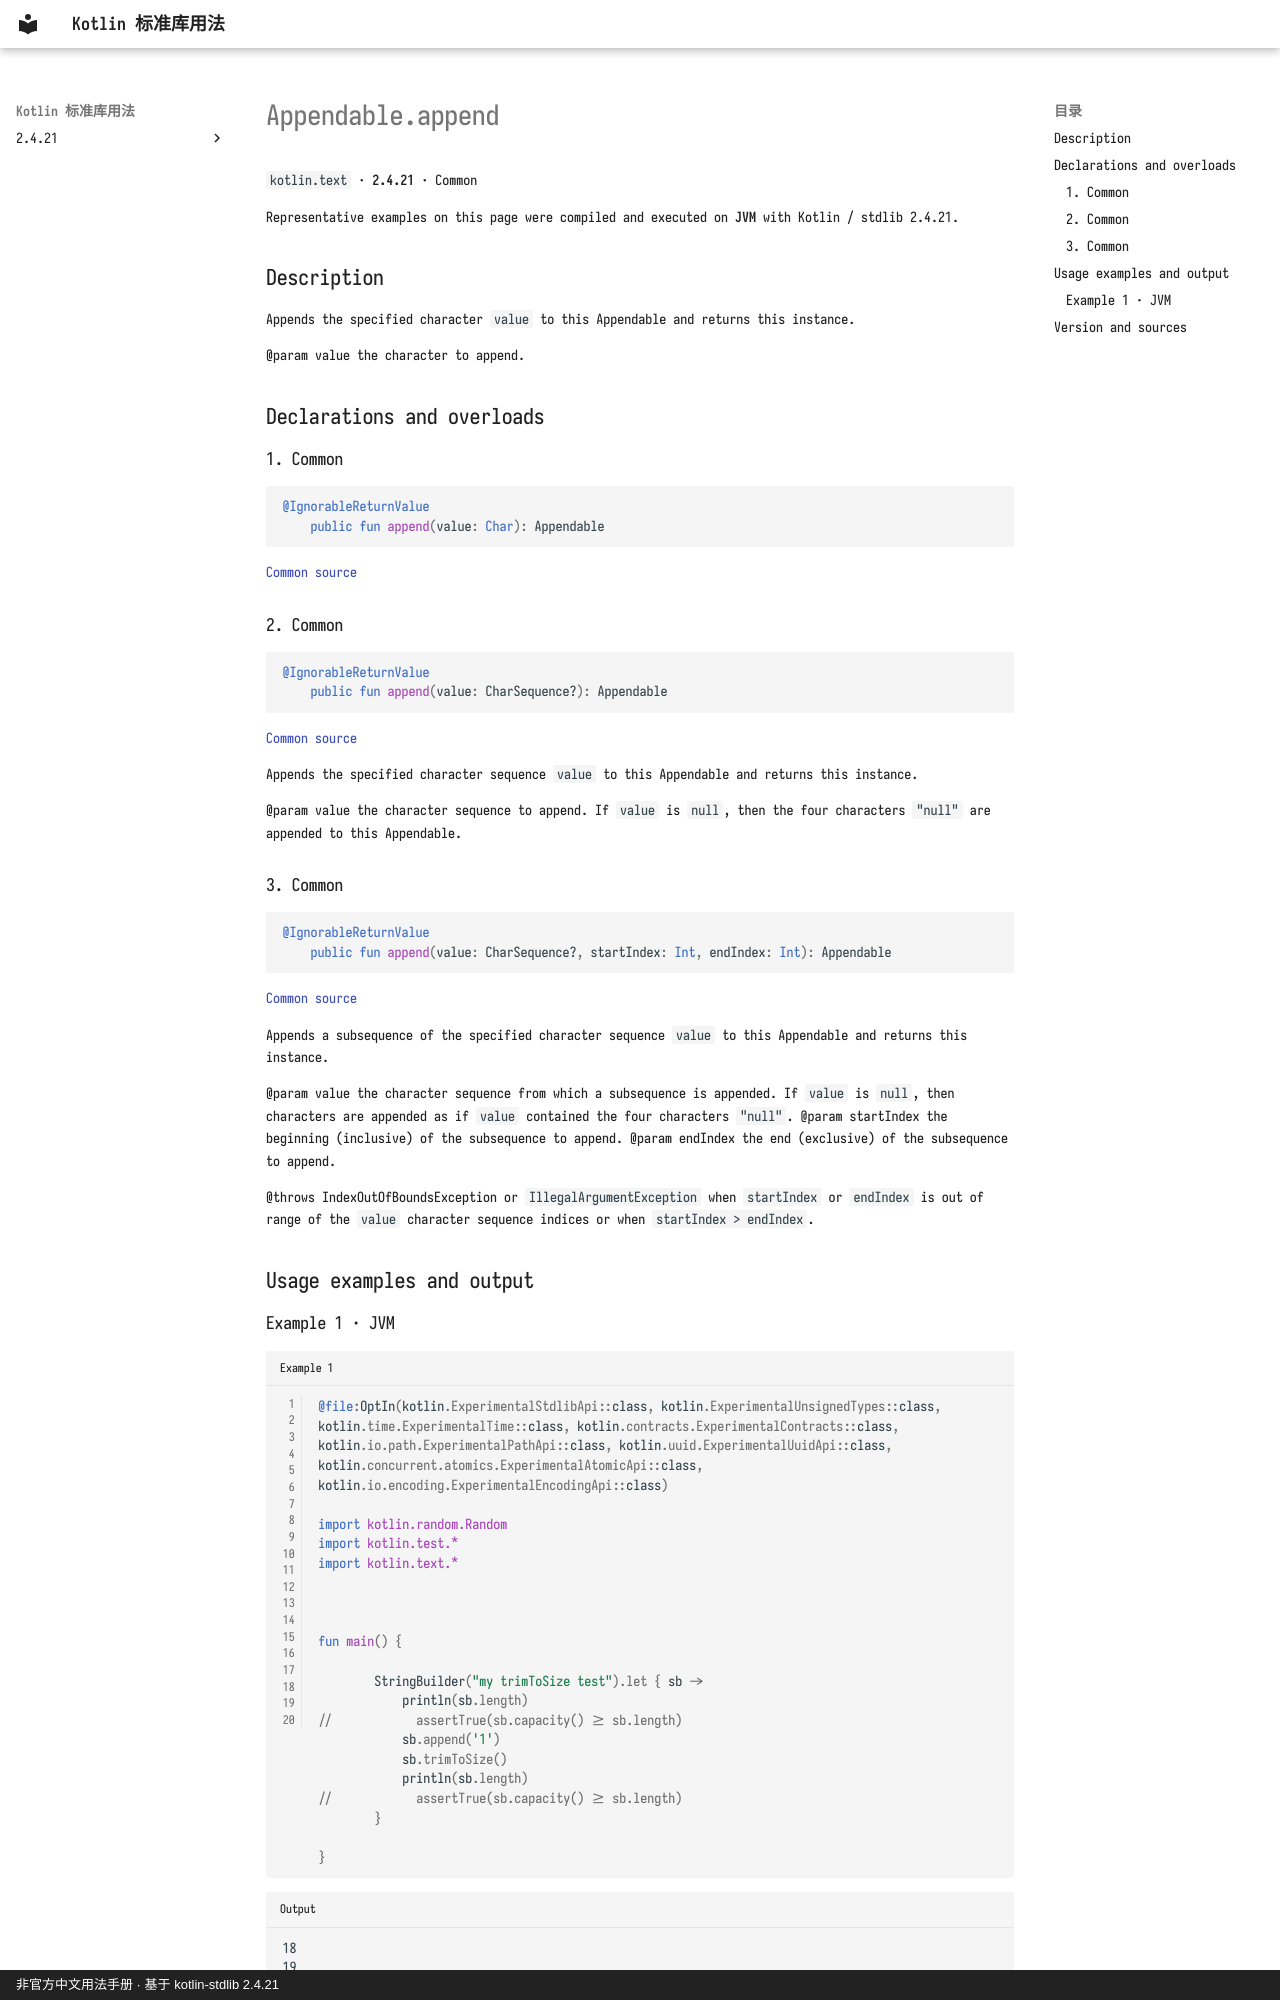

repository: oooooooko/kotlin-stdlib-docs · page: en/api/kotlin.text/appendable-append--4ae0a70a/index.html · generator: mkdocs · copyright: 非官方中文用法手册 · 基于 kotlin-stdlib 2.4.21

# Appendable.append

`kotlin.text` · **2.4.21** · Common

Representative examples on this page were compiled and executed on **JVM** with Kotlin / stdlib 2.4.21.

## Description

Appends the specified character `value` to this Appendable and returns this instance.

@param value the character to append.

## Declarations and overloads

### 1. Common

```kotlin
@IgnorableReturnValue
    public fun append(value: Char): Appendable
```

[Common source](https://github.com/JetBrains/kotlin/blob/v2.4.21/libraries/stdlib/src/kotlin/text/Appendable.kt#L15)

### 2. Common

```kotlin
@IgnorableReturnValue
    public fun append(value: CharSequence?): Appendable
```

[Common source](https://github.com/JetBrains/kotlin/blob/v2.4.21/libraries/stdlib/src/kotlin/text/Appendable.kt#L23)

Appends the specified character sequence `value` to this Appendable and returns this instance.

@param value the character sequence to append. If `value` is `null`, then the four characters `"null"` are appended to this Appendable.

### 3. Common

```kotlin
@IgnorableReturnValue
    public fun append(value: CharSequence?, startIndex: Int, endIndex: Int): Appendable
```

[Common source](https://github.com/JetBrains/kotlin/blob/v2.4.21/libraries/stdlib/src/kotlin/text/Appendable.kt#L31)

Appends a subsequence of the specified character sequence `value` to this Appendable and returns this instance.

@param value the character sequence from which a subsequence is appended. If `value` is `null`,
 then characters are appended as if `value` contained the four characters `"null"`.
@param startIndex the beginning (inclusive) of the subsequence to append.
@param endIndex the end (exclusive) of the subsequence to append.

@throws IndexOutOfBoundsException or `IllegalArgumentException` when `startIndex` or `endIndex` is out of range of the `value` character sequence indices or when `startIndex > endIndex`.

## Usage examples and output
